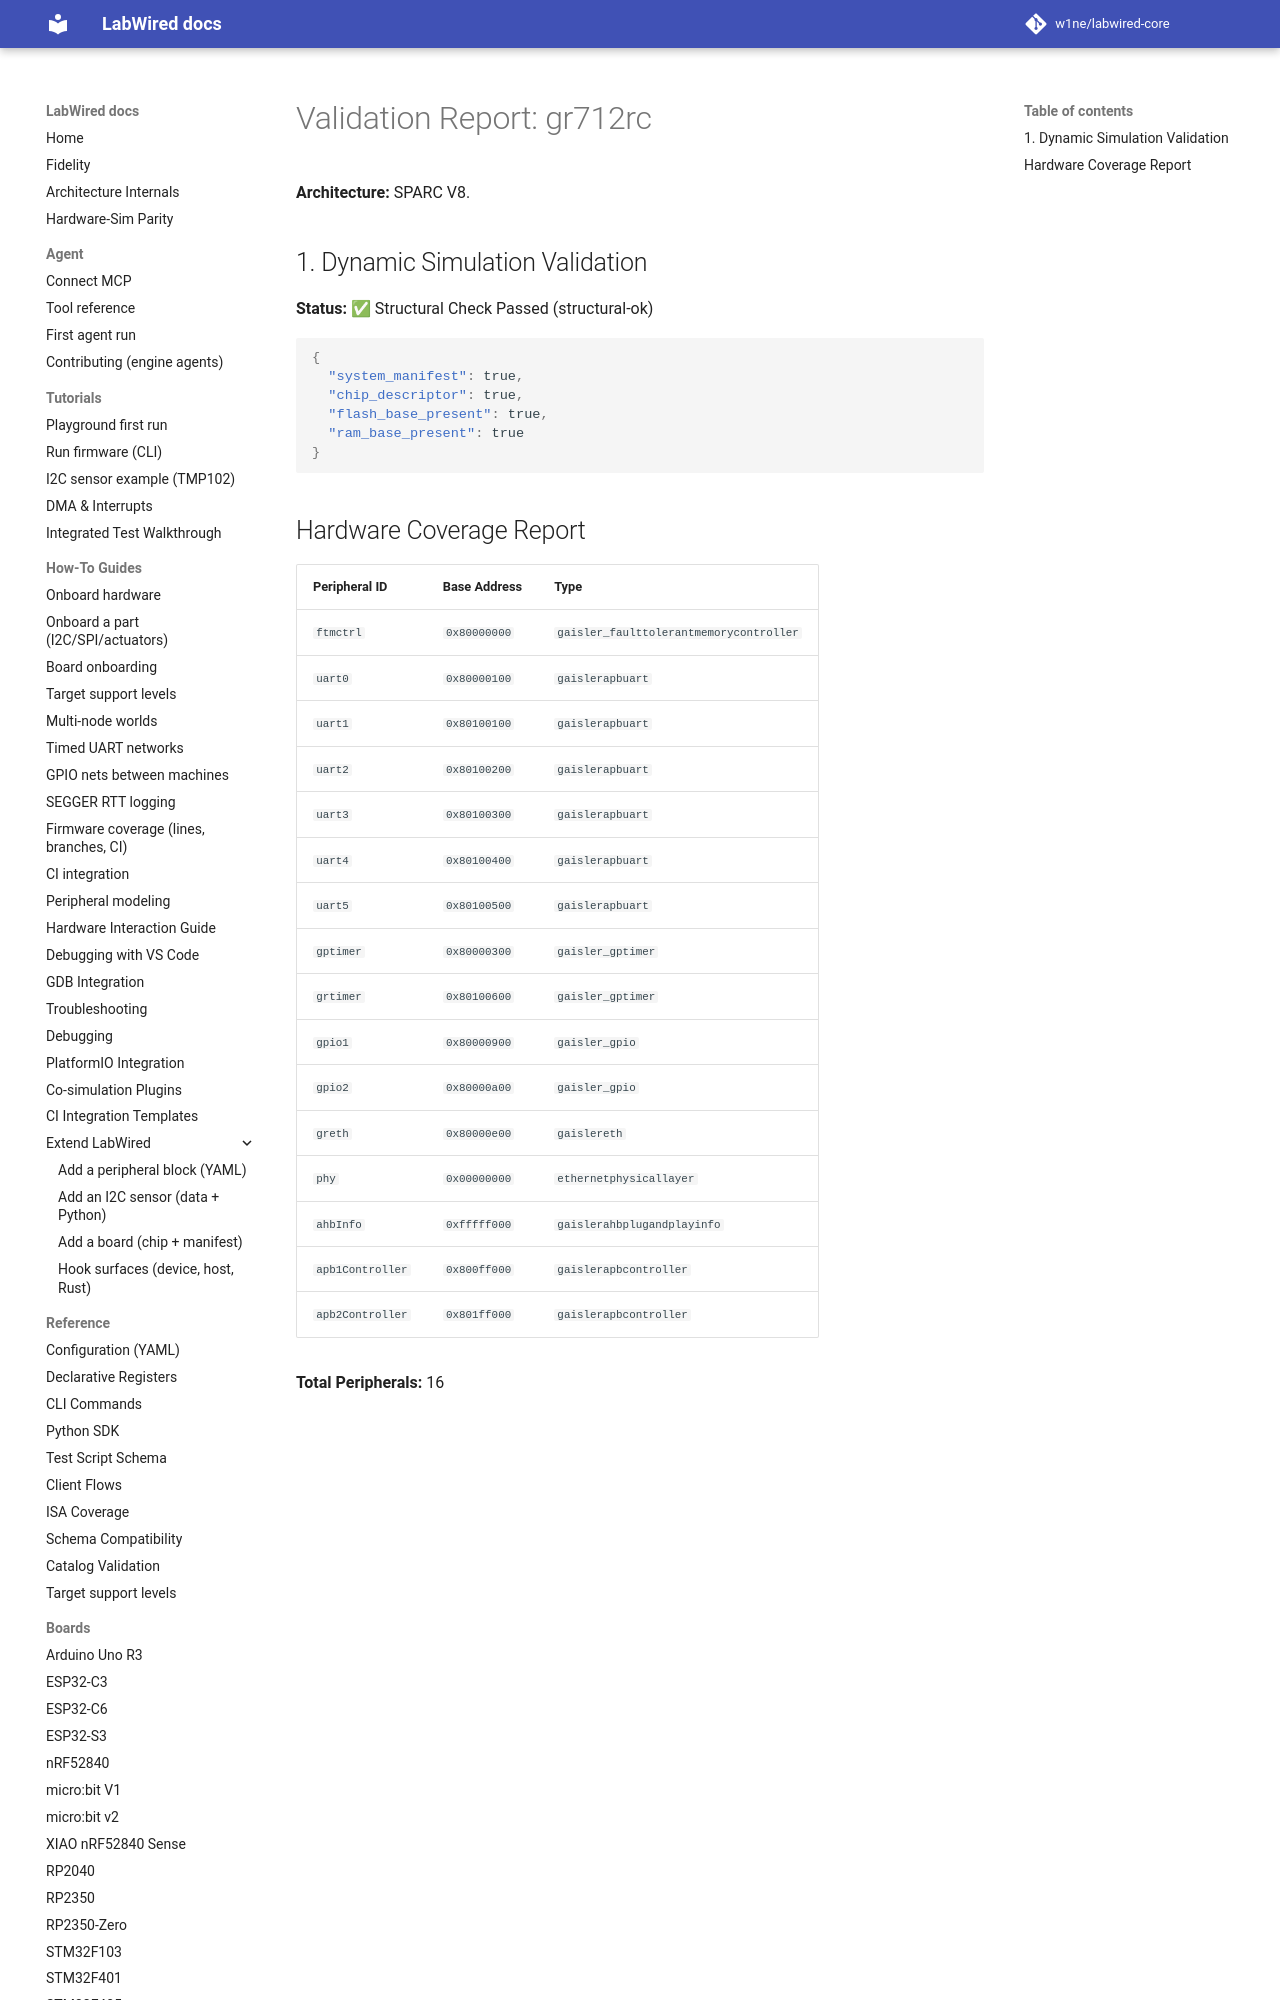

repository: MbedLabs/labwired-core · page: boards/gr712rc/index.html · generator: mkdocs

# Validation Report: gr712rc

**Architecture:** SPARC V8.

## 1. Dynamic Simulation Validation
**Status:** ✅ Structural Check Passed (structural-ok)

```json
{
  "system_manifest": true,
  "chip_descriptor": true,
  "flash_base_present": true,
  "ram_base_present": true
}
```
